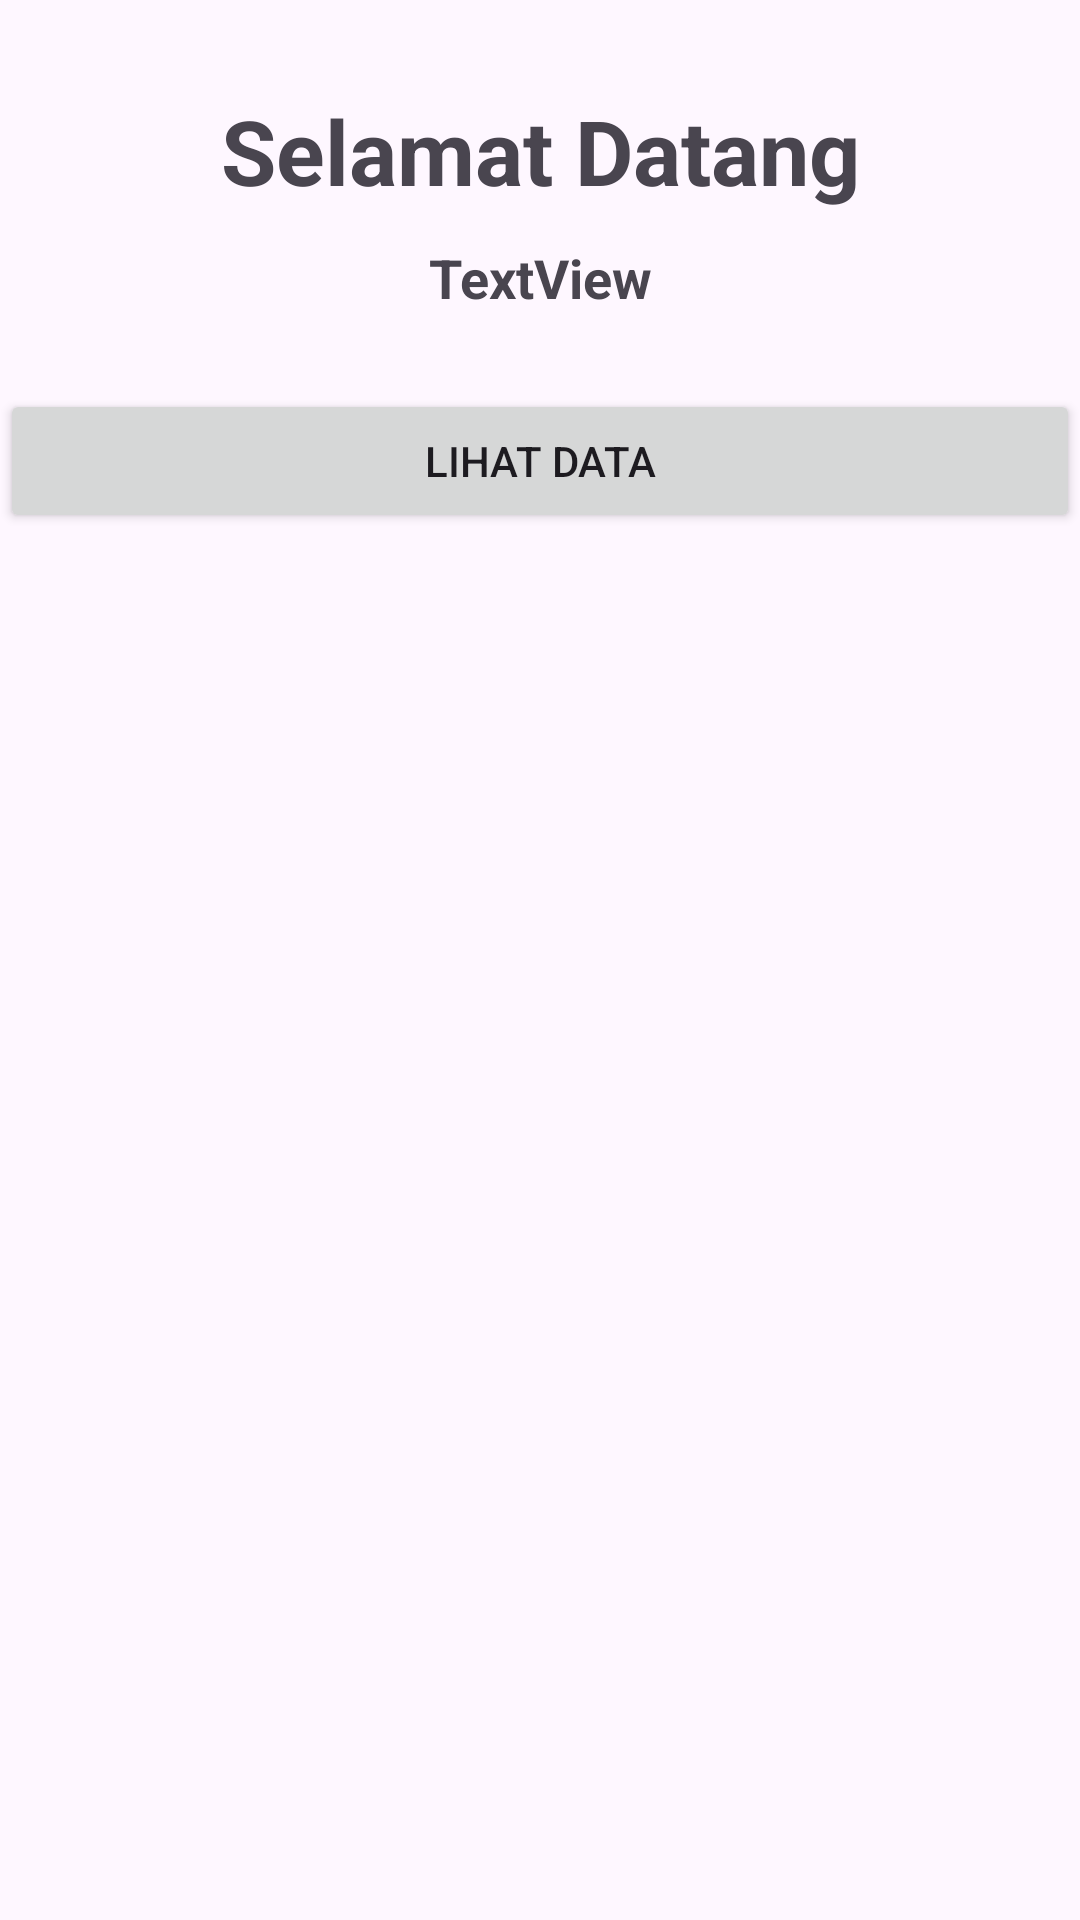

Write the Android layout XML for this screen, with the resource values it uses.
<!-- AndroidManifest.xml: application theme Theme.PraktekLogin1 -->
<!-- res/layout/activity_dashboard.xml -->
<?xml version="1.0" encoding="utf-8"?>
<LinearLayout xmlns:android="http://schemas.android.com/apk/res/android"
    xmlns:app="http://schemas.android.com/apk/res-auto"
    xmlns:tools="http://schemas.android.com/tools"
    android:id="@+id/main"
    android:layout_width="match_parent"
    android:layout_height="match_parent"
    android:orientation="vertical"
    tools:context=".DashboardActivity">

    <TextView
        android:id="@+id/textView8"
        android:layout_width="match_parent"
        android:layout_height="wrap_content"
        android:layout_marginTop="30sp"
        android:gravity="center"
        android:text="Selamat Datang"
        android:textSize="30sp"
        android:textStyle="bold" />

    <TextView
        android:id="@+id/tvNamaLengkap"
        android:layout_width="match_parent"
        android:layout_height="wrap_content"
        android:layout_marginTop="10sp"
        android:gravity="center"
        android:text="TextView"
        android:textSize="18sp"
        android:textStyle="bold" />

    <Button
        android:id="@+id/btnLihatData"
        android:layout_width="match_parent"
        android:layout_height="wrap_content"
        android:layout_marginTop="25dp"
        android:text="LIHAT DATA" />
</LinearLayout>
<!-- resources referenced by this layout -->
<resources>
  <style name="Theme.PraktekLogin1" parent="Base.Theme.PraktekLogin1" />
  <style name="Base.Theme.PraktekLogin1" parent="Theme.Material3.DayNight.NoActionBar">
          
          
      </style>
</resources>
